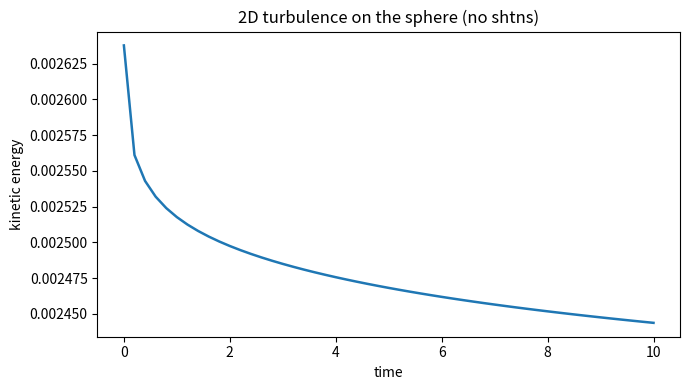
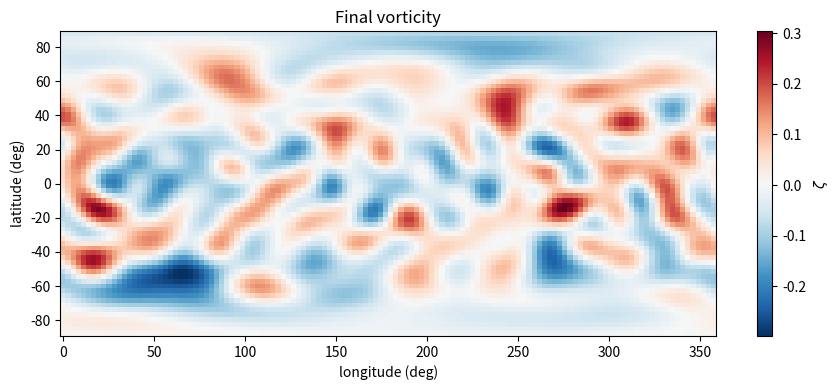

The matplotlib source for these figures, in order:
#!/usr/bin/env python3
# -*- coding: utf-8 -*-
"""
二维球面湍流（barotropic vorticity equation on the unit sphere）
不依赖 shtns，仅使用 NumPy + SciPy：
- 纬向：高斯-勒让德网格
- 经向：FFT
- 球谐变换：通过 Associated Legendre functions 显式构造

方程（单位球面）：
    ∂ζ/∂t + J(ψ, ζ) = ν ∇²ζ
    ζ = ∇²ψ

说明：
1. 这是教学/原型版实现，分辨率适合 lmax <= 63 或 127；
   若上到 500+，纯 Python 显式球谐矩阵会明显变慢。
2. 采用复球谐系数 a[l, m]（仅存 m>=0 部分），
   实场通过厄米共轭自动恢复。
3. 使用高斯-勒让德求积，变换在该网格上是谱方法。
"""

from __future__ import annotations

import math
from dataclasses import dataclass

import numpy as np
import matplotlib.pyplot as plt
from scipy.special import lpmv, gammaln


# =========================
# 球谐变换：Gauss-Legendre + FFT
# =========================


def _norm_lm(l: int, m: int) -> float:
    """复球谐 Y_l^m 的归一化系数（Condon-Shortley phase 已包含在 lpmv 中）。"""
    logn = 0.5 * (
        math.log(2 * l + 1)
        - math.log(4 * math.pi)
        + gammaln(l - m + 1)
        - gammaln(l + m + 1)
    )
    return float(math.exp(logn))


@dataclass
class SphericalHarmonicTransform:
    lmax: int
    nlat: int | None = None
    nlon: int | None = None

    def __post_init__(self) -> None:
        if self.nlat is None:
            # 对到 lmax 的球谐，常见选择是 nlat = lmax + 1
            self.nlat = self.lmax + 1
        if self.nlon is None:
            # 至少 2*lmax+1；取 2*(lmax+1) 便于 rfft
            self.nlon = 2 * (self.lmax + 1)

        self.nlat = int(self.nlat)
        self.nlon = int(self.nlon)

        # 高斯-勒让德节点：mu = cos(theta), 权重 w，对 dmu 积分精确
        self.mu, self.w = np.polynomial.legendre.leggauss(self.nlat)
        self.theta = np.arccos(self.mu)
        self.sin_theta = np.sqrt(np.maximum(1.0 - self.mu**2, 1e-30))
        self.phi = 2.0 * np.pi * np.arange(self.nlon) / self.nlon

        # 预计算 S_lm(theta_j) = N_lm P_l^m(mu_j)
        # 以及 d/dtheta[S_lm]
        # 存储方式：list[m] -> array(nlat, lmax-m+1)
        self.P = []
        self.dP_dtheta = []
        self.ell = []
        self.m = np.arange(self.lmax + 1)

        for m in range(self.lmax + 1):
            ell = np.arange(m, self.lmax + 1)
            Plm = np.empty((self.nlat, len(ell)), dtype=np.float64)
            dPlm_dtheta = np.empty_like(Plm)

            # lpmv(m, l, x) 对每个 l 单独求，便于兼容 SciPy 常见接口
            for idx, l in enumerate(ell):
                P_lm = lpmv(m, l, self.mu)  # 已含 Condon-Shortley phase
                N_lm = _norm_lm(l, m)
                S_lm = N_lm * P_lm
                Plm[:, idx] = S_lm

                # dP_l^m/dmu = (l*mu*P_l^m - (l+m) P_{l-1}^m) / (mu^2 - 1)
                if l == m:
                    P_lm_minus_1 = np.zeros_like(self.mu)
                else:
                    P_lm_minus_1 = lpmv(m, l - 1, self.mu)
                dP_dmu = (l * self.mu * P_lm - (l + m) * P_lm_minus_1) / (self.mu**2 - 1.0)
                dS_dtheta = -self.sin_theta * N_lm * dP_dmu
                dPlm_dtheta[:, idx] = dS_dtheta

            self.P.append(Plm)
            self.dP_dtheta.append(dPlm_dtheta)
            self.ell.append(ell)

        # 拉普拉斯本征值：Δ Y_lm = -l(l+1) Y_lm
        self.lap_eigs = np.zeros((self.lmax + 1, self.lmax + 1), dtype=np.float64)
        for m in range(self.lmax + 1):
            ell = self.ell[m]
            self.lap_eigs[m, m:] = -ell * (ell + 1.0)

    def analysis(self, field: np.ndarray) -> np.ndarray:
        """
        网格 -> 球谐系数
        返回 a[m, l]，只存 m>=0 区域；m>l 部分保持 0。
        """
        if field.shape != (self.nlat, self.nlon):
            raise ValueError(f"field shape must be {(self.nlat, self.nlon)}, got {field.shape}")

        # 经向 Fourier 系数：F_m(mu_j) = sum_k f_jk exp(-i m phi_k)
        F = np.fft.rfft(field, axis=1)

        a = np.zeros((self.lmax + 1, self.lmax + 1), dtype=np.complex128)
        prefac = 2.0 * np.pi / self.nlon
        weighted = self.w[:, None]

        for m in range(self.lmax + 1):
            # 积分 a_lm = ∫ f Y_lm^* dΩ ≈ sum_j w_j * (2π/nlon) * F_m(mu_j) * S_lm(mu_j)
            # S_lm 为实数，因此只需转置乘
            a[m, m:] = prefac * (self.P[m].T @ (weighted[:, 0] * F[:, m]))
        return a

    def synthesis(self, a: np.ndarray) -> np.ndarray:
        """
        球谐系数 -> 网格
        a 存储格式为 a[m, l], m>=0, l>=m
        """
        if a.shape != (self.lmax + 1, self.lmax + 1):
            raise ValueError(f"coeff shape must be {(self.lmax + 1, self.lmax + 1)}, got {a.shape}")

        freq = np.zeros((self.nlat, self.nlon // 2 + 1), dtype=np.complex128)
        for m in range(self.lmax + 1):
            # G_m(theta_j) = sum_l a_lm S_lm(theta_j)
            freq[:, m] = self.nlon * (self.P[m] @ a[m, m:])
        field = np.fft.irfft(freq, n=self.nlon, axis=1)
        return field.real

    def dphi(self, a: np.ndarray) -> np.ndarray:
        """谱空间求 ∂/∂phi 后回到网格。"""
        da = np.zeros_like(a)
        for m in range(self.lmax + 1):
            da[m, m:] = 1j * m * a[m, m:]
        return self.synthesis(da)

    def dtheta(self, a: np.ndarray) -> np.ndarray:
        """谱空间求 ∂/∂theta 后回到网格。"""
        freq = np.zeros((self.nlat, self.nlon // 2 + 1), dtype=np.complex128)
        for m in range(self.lmax + 1):
            freq[:, m] = self.nlon * (self.dP_dtheta[m] @ a[m, m:])
        return np.fft.irfft(freq, n=self.nlon, axis=1).real

    def apply_laplacian(self, a: np.ndarray) -> np.ndarray:
        out = np.zeros_like(a)
        for m in range(self.lmax + 1):
            out[m, m:] = self.lap_eigs[m, m:] * a[m, m:]
        return out

    def invert_laplacian(self, a: np.ndarray) -> np.ndarray:
        """解 Δψ = a，对 l=0 模置 0。"""
        out = np.zeros_like(a)
        for m in range(self.lmax + 1):
            ell = self.ell[m]
            eig = -ell * (ell + 1.0)
            inv = np.zeros_like(eig, dtype=np.float64)
            mask = eig != 0.0
            inv[mask] = 1.0 / eig[mask]
            out[m, m:] = a[m, m:] * inv
        return out


# =========================
# 二维球面湍流求解器
# =========================


@dataclass
class SphereTurbulence2D:
    sht: SphericalHarmonicTransform
    nu: float = 1.0e-7
    filter_alpha: float = 36.0
    filter_order: int = 8

    def __post_init__(self) -> None:
        self.filter_l = np.arange(self.sht.lmax + 1)
        self.spec_filter = np.exp(-self.filter_alpha * (self.filter_l / self.sht.lmax) ** self.filter_order)
        self.spec_filter[0] = 1.0

        # 对应 notebook 里的 degree^(-1/3) 初始化斜率
        self.init_slope = np.ones(self.sht.lmax + 1)
        mask = self.filter_l > 0
        self.init_slope[mask] = self.filter_l[mask] ** (-1.0 / 3.0)

    def filter_coeffs(self, a: np.ndarray) -> np.ndarray:
        out = a.copy()
        for m in range(self.sht.lmax + 1):
            out[m, m:] *= self.spec_filter[m:]
        return out

    def streamfunction_from_vorticity(self, zeta_lm: np.ndarray) -> np.ndarray:
        return self.sht.invert_laplacian(zeta_lm)

    def velocity_from_streamfunction(self, psi_lm: np.ndarray) -> tuple[np.ndarray, np.ndarray]:
        """
        返回 (u_theta, u_phi)，采用约定：
            u_theta =  (1/sinθ) ∂ψ/∂φ
            u_phi   = -(∂ψ/∂θ)
        与你原 notebook 的符号保持一致。
        """
        dpsi_dphi = self.sht.dphi(psi_lm)
        dpsi_dtheta = self.sht.dtheta(psi_lm)
        u_theta = dpsi_dphi / self.sht.sin_theta[:, None]
        u_phi = -dpsi_dtheta
        return u_theta, u_phi

    def rhs(self, zeta_lm: np.ndarray) -> np.ndarray:
        psi_lm = self.streamfunction_from_vorticity(zeta_lm)

        # 速度
        u_theta, u_phi = self.velocity_from_streamfunction(psi_lm)

        # 梯度
        dzeta_dtheta = self.sht.dtheta(zeta_lm)
        dzeta_dphi = self.sht.dphi(zeta_lm) / self.sht.sin_theta[:, None]

        adv = u_theta * dzeta_dtheta + u_phi * dzeta_dphi
        adv_lm = self.filter_coeffs(self.sht.analysis(adv))

        # ν Δζ
        diff_lm = self.nu * self.sht.apply_laplacian(zeta_lm)
        return -adv_lm + diff_lm

    def random_initial_vorticity(self, seed: int = 0, amplitude: float = 1.0) -> np.ndarray:
        rng = np.random.default_rng(seed)
        grid = rng.standard_normal((self.sht.nlat, self.sht.nlon))
        zeta_lm = self.sht.analysis(grid)
        for m in range(self.sht.lmax + 1):
            zeta_lm[m, m:] *= self.init_slope[m:]
        zeta_lm = self.filter_coeffs(zeta_lm)
        zeta_lm[0, 0] = 0.0  # 去掉平均模
        return amplitude * zeta_lm

    def kinetic_energy(self, zeta_lm: np.ndarray) -> float:
        psi_lm = self.streamfunction_from_vorticity(zeta_lm)
        # E = -1/2 ∫ ψζ dΩ ；若取谱正交展开，则 E = 1/2 Σ l(l+1)|ψ_lm|^2
        # 这里直接做网格积分，更直观。
        zeta = self.sht.synthesis(zeta_lm)
        psi = self.sht.synthesis(psi_lm)
        integrand = -0.5 * psi * zeta
        return float((2.0 * np.pi / self.sht.nlon) * np.sum(self.sht.w[:, None] * integrand))

    def step_rk4(self, zeta_lm: np.ndarray, dt: float) -> np.ndarray:
        k1 = self.rhs(zeta_lm)
        k2 = self.rhs(zeta_lm + 0.5 * dt * k1)
        k3 = self.rhs(zeta_lm + 0.5 * dt * k2)
        k4 = self.rhs(zeta_lm + dt * k3)
        out = zeta_lm + (dt / 6.0) * (k1 + 2 * k2 + 2 * k3 + k4)
        return self.filter_coeffs(out)


# =========================
# 示例主程序
# =========================


def main() -> None:
    # 纯 Python 显式球谐变换，建议先从 31 / 63 起步
    lmax = 63
    nlat = lmax + 1
    nlon = 2 * (lmax + 1)

    dt = 1.0e-2
    steps = 1000
    save_every = 20
    nu = 1.0e-7

    sht = SphericalHarmonicTransform(lmax=lmax, nlat=nlat, nlon=nlon)
    model = SphereTurbulence2D(sht=sht, nu=nu)

    zeta_lm = model.random_initial_vorticity(seed=42, amplitude=1.0)

    history = []
    energy = []

    for n in range(steps + 1):
        if n % save_every == 0:
            zeta = sht.synthesis(zeta_lm)
            history.append(zeta.copy())
            energy.append(model.kinetic_energy(zeta_lm))
            print(f"step={n:5d}, energy={energy[-1]:.8e}")

        if n < steps:
            zeta_lm = model.step_rk4(zeta_lm, dt)

    # 诊断图 1：能量随时间
    plt.figure(figsize=(7, 4))
    plt.plot(np.arange(len(energy)) * save_every * dt, energy, lw=1.8)
    plt.xlabel("time")
    plt.ylabel("kinetic energy")
    plt.title("2D turbulence on the sphere (no shtns)")
    plt.tight_layout()
    plt.show()

    # 诊断图 2：末时刻涡度场
    zeta_last = history[-1]
    lon_deg = np.degrees(sht.phi)
    lat_deg = 90.0 - np.degrees(sht.theta)  # latitude = pi/2 - theta

    plt.figure(figsize=(9, 4))
    plt.pcolormesh(lon_deg, lat_deg, zeta_last, shading="auto", cmap="RdBu_r")
    plt.xlabel("longitude (deg)")
    plt.ylabel("latitude (deg)")
    plt.title("Final vorticity")
    plt.colorbar(label=r"$\zeta$")
    plt.tight_layout()
    plt.show()


if __name__ == "__main__":
    main()
